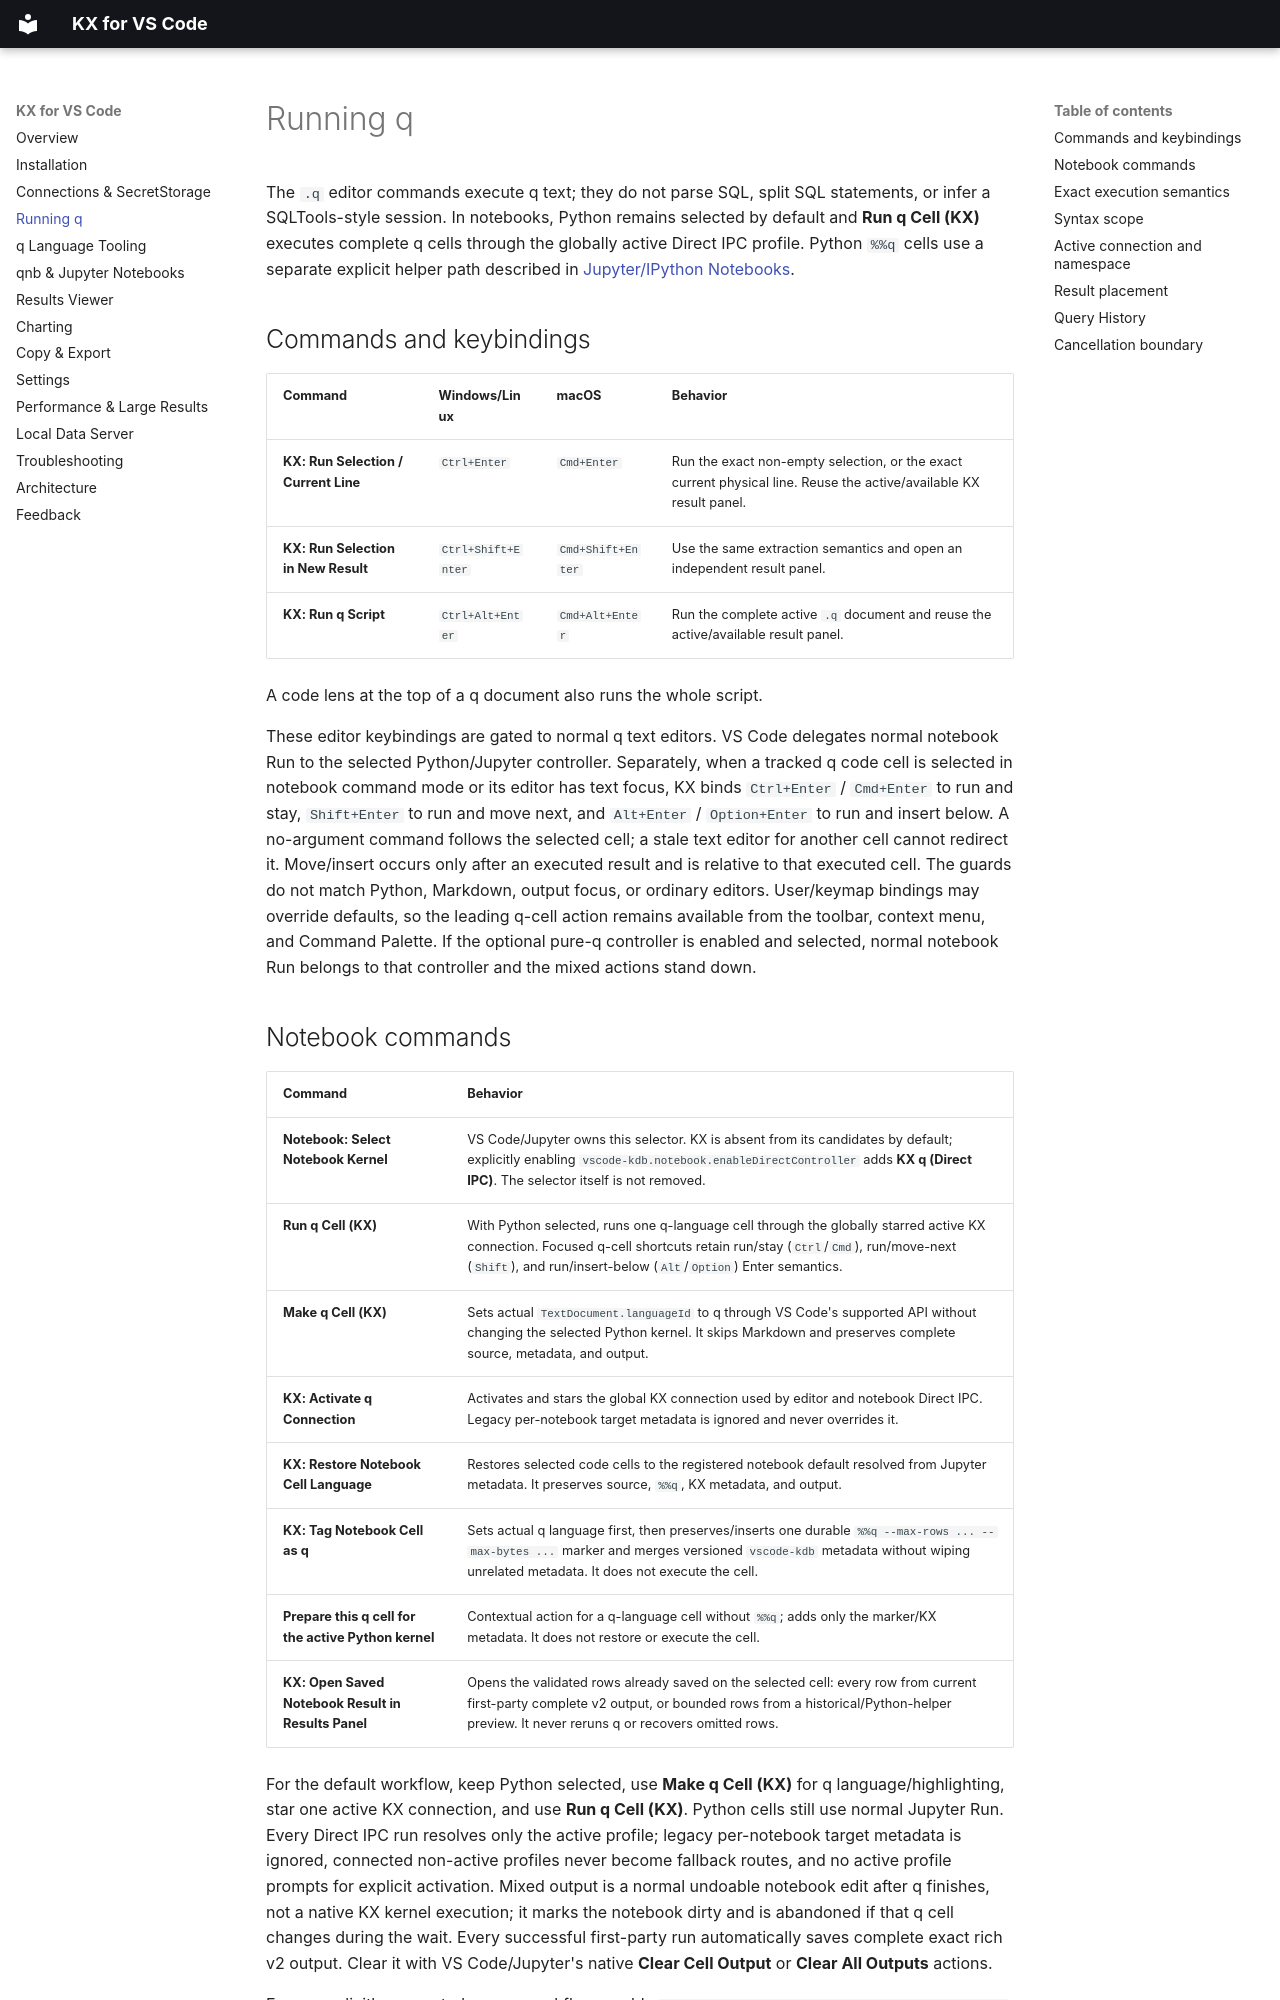

repository: dreth/vscode-kdb · page: running-q/index.html · generator: mkdocs

# Running q

The `.q` editor commands execute q text; they do not parse SQL, split SQL statements, or infer a SQLTools-style session. In notebooks, Python remains selected by default and **Run q Cell (KX)** executes complete q cells through the globally active Direct IPC profile. Python `%%q` cells use a separate explicit helper path described in [Jupyter/IPython Notebooks](notebooks.md).

## Commands and keybindings

| Command | Windows/Linux | macOS | Behavior |
| --- | --- | --- | --- |
| **KX: Run Selection / Current Line** | `Ctrl+Enter` | `Cmd+Enter` | Run the exact non-empty selection, or the exact current physical line. Reuse the active/available KX result panel. |
| **KX: Run Selection in New Result** | `Ctrl+Shift+Enter` | `Cmd+Shift+Enter` | Use the same extraction semantics and open an independent result panel. |
| **KX: Run q Script** | `Ctrl+Alt+Enter` | `Cmd+Alt+Enter` | Run the complete active `.q` document and reuse the active/available result panel. |

A code lens at the top of a q document also runs the whole script.

These editor keybindings are gated to normal q text editors. VS Code delegates normal notebook Run to the selected Python/Jupyter controller. Separately, when a tracked q code cell is selected in notebook command mode or its editor has text focus, KX binds `Ctrl+Enter` / `Cmd+Enter` to run and stay, `Shift+Enter` to run and move next, and `Alt+Enter` / `Option+Enter` to run and insert below. A no-argument command follows the selected cell; a stale text editor for another cell cannot redirect it. Move/insert occurs only after an executed result and is relative to that executed cell. The guards do not match Python, Markdown, output focus, or ordinary editors. User/keymap bindings may override defaults, so the leading q-cell action remains available from the toolbar, context menu, and Command Palette. If the optional pure-q controller is enabled and selected, normal notebook Run belongs to that controller and the mixed actions stand down.
